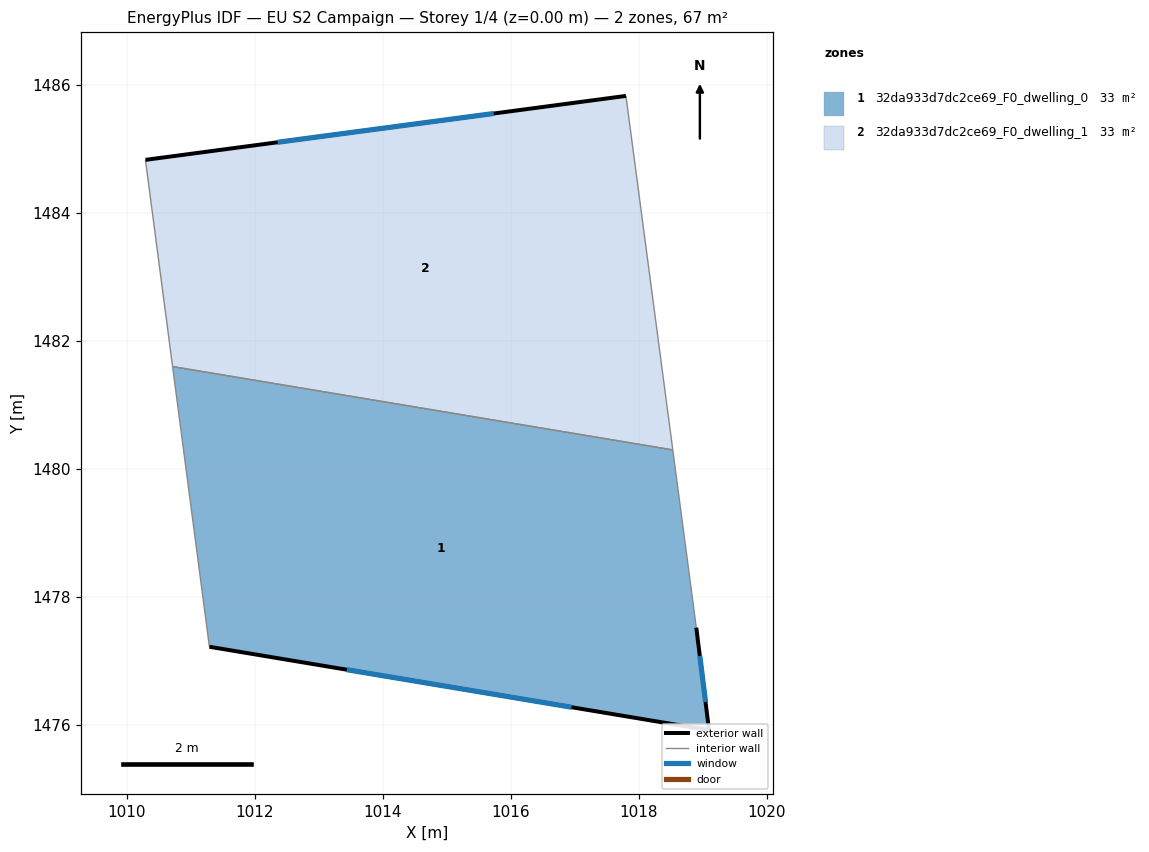
=== STOREY PLAN SPEC (per zone: floor XY polygon, exterior-wall plan segments, windows/doors) ===
zone 1: 32da933d7dc2ce69_F0_dwelling_0  (33.5 m²)
  floor: (1018.53, 1480.29) (1018.90, 1477.52) (1019.10, 1475.92) (1011.29, 1477.22) (1010.72, 1481.60)
  exterior wall: (1019.10, 1475.92) – (1018.90, 1477.52)  [1.6 m]
    window: (1019.04, 1476.36) – (1018.95, 1477.08)  [1.0 m²]
  exterior wall: (1011.29, 1477.22) – (1019.10, 1475.92)  [7.9 m]
    window: (1013.44, 1476.86) – (1016.95, 1476.28)  [4.8 m²]
  interior walls: 3
zone 2: 32da933d7dc2ce69_F0_dwelling_1  (33.5 m²)
  floor: (1017.80, 1485.83) (1018.53, 1480.29) (1010.72, 1481.60) (1010.29, 1484.83)
  exterior wall: (1017.80, 1485.83) – (1010.29, 1484.83)  [7.6 m]
    window: (1015.73, 1485.55) – (1012.36, 1485.10)  [4.6 m²]
  interior walls: 3

=== DERIVED (storey summary) ===
Building: EU S2 Campaign
Storey: 1 of 4  (floor level z = 0.00 m)
Storey gross floor area: 66.9 m²
Zones on this storey: 2
  - 32da933d7dc2ce69_F0_dwelling_0: floor 33.5 m²; exterior wall 9.5 m (28.6 m²); 2 window(s) 5.8 m²; WWR 20.2%
  - 32da933d7dc2ce69_F0_dwelling_1: floor 33.5 m²; exterior wall 7.6 m (22.7 m²); 1 window(s) 4.6 m²; WWR 20.2%
Zone adjacency (shared interzone walls):
  - 32da933d7dc2ce69_F0_dwelling_0 ↔ 32da933d7dc2ce69_F0_dwelling_1